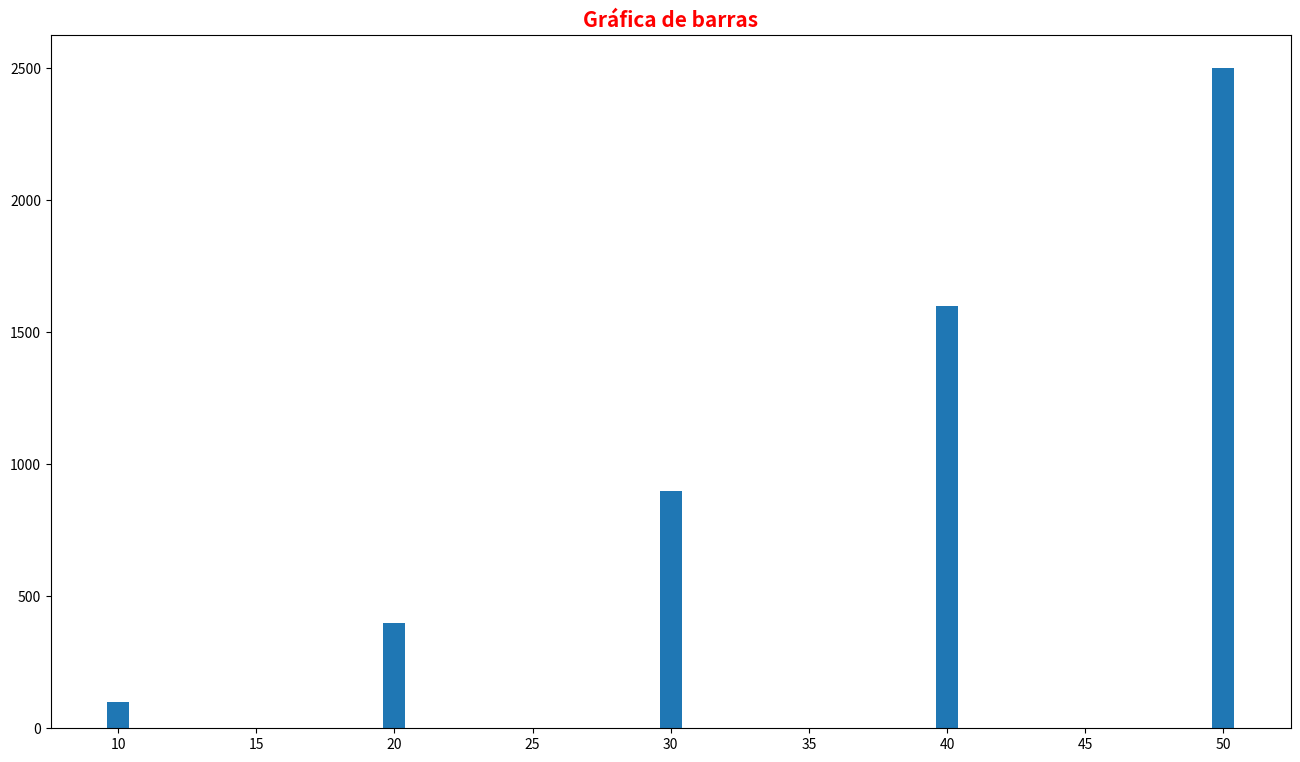

Source code (Python): (Note: this script raises an exception after producing the figure.)
# [redacted]
"""
Si para las personas el termino aprender resulta confuso, este mismo termino para un sistema computacional es algo ambiguo, sin embargo, son estos mismos sistemas mas potententes y eficientes los que nos permiten resolver de forma eficiente problemas que antes solo nos parecían imposibles

Este conocimiento consiste en pasar de un análisis retrospectivo a un análisis predictivo, es decir, predecir el comportamiento futuro de un sistema o un proceso.
E incluso a un análisis prescriptive, es decir, establecer una estrategia de acción para el futuro.


numpy numeric python
para formular un problema este debe de estar formado en forma de matriz

random     --> Herramientas aleatorias básicas
linalg     --> Herramientas básicas de álgebra lineal
fft        --> Para las transformadas de Fourier 
polynomial --> Herramientas polinómicas
"""

import numpy as np

# Ejemplo hallando la determinante de una matriz
# matriz = np.random.randint(10, 20, size=(3,3))
# print(f"""Resultado: 
# {matriz}
# Determinante: {np.linalg.det(matriz)}
# """)

# Manejando arreglos
arr = np.array([20, 60, 90, 180])

arr2 = np.array([[10, 12],
                [15, 18]])

# Shape: sirve para conocer el número de filas y columnas
# print(arr.shape) Salida: (4,)
# print(arr2.shape) Salida: (2, 2)

# Los arreglos en numpy son vectorizadas, por lo que hacer algo como suma, sumaria a cada item del vector
# print(arr + 10) Salida : [30, 70, 100, 190]
# print(arr2 + 10) Salida: [[20. 22.] [25. 28.]]

# Hallando el seno para cada elemento del arreglo, ojo el sin acepta valores en radianes
# print(np.sin(np.radians(arr))) # Salida: [0.84147098 0.90929743 0.14112001]

# --------------------------------
# La Regla de correspondencia significa que si hay una relación entre dos variables, es posible hacer una regresión lineal de estas variables

# linspace sirve para crear un arreglo con números equiespaciados y equiespaciados significa que los valores van de un inicio a un final con un número de elementos que se le indique

datosA = np.linspace(10, 20, 10)
datosB = np.exp((4 * datosA) / (datosA **(4.9)))
longitud = len(datosB)

# para visualizar los datos usamos la librería matplotlib.pyplot, esta se instala con pip install matplotlib
import matplotlib.pyplot as plt

""" Gráficos con la función plot
plt.figure()# Inicia una nueva imagen
plt.plot(datosA, datosB)
plt.savefig("imgs/graph.png") 

plt.clf() # limpia la imagen anterior

# Agreguemos a la señal/datos almacenados en el objeto datosB un peque ruido 

plt.figure() 
plt.plot(datosA, datosB + (np.random.random(longitud) * 10**(-4)))
plt.savefig("imgs/ruido.png") 
"""
""" Gráficos simultáneos (sin limpiar el plt)

plt.style.use("dark_background") 
plt.figure()
plt.plot(datosA, datosB, label="Datos", color="red", linestyle="dashed", linewidth=2, marker="o", markersize=10, markerfacecolor="blue", markeredgecolor="red")

plt.plot(datosA, datosB + (np.random.random(longitud) * 10**(-4)), label="Ruido")
plt.title("Gráfica de datos")
plt.xlabel("Datos A")
plt.ylabel("Datos B")
plt.legend()
plt.savefig("imgs/unidos.png") 

# Style te muestra la lista de estilos de matplotlib
print(plt.style.available)
"""

# Gráfico de barras
x1 = np.array([10, 20, 30, 40, 50])
y = x1 ** 2

plt.figure(figsize=(16, 9))
plt.title("Gráfica de barras", fontdict={"fontsize":15, "color": "red", "weight": "bold", "style": "italic", "variant": "small-caps"})
plt.bar(x1, y)
plt.savefig("imgs/bar.png")